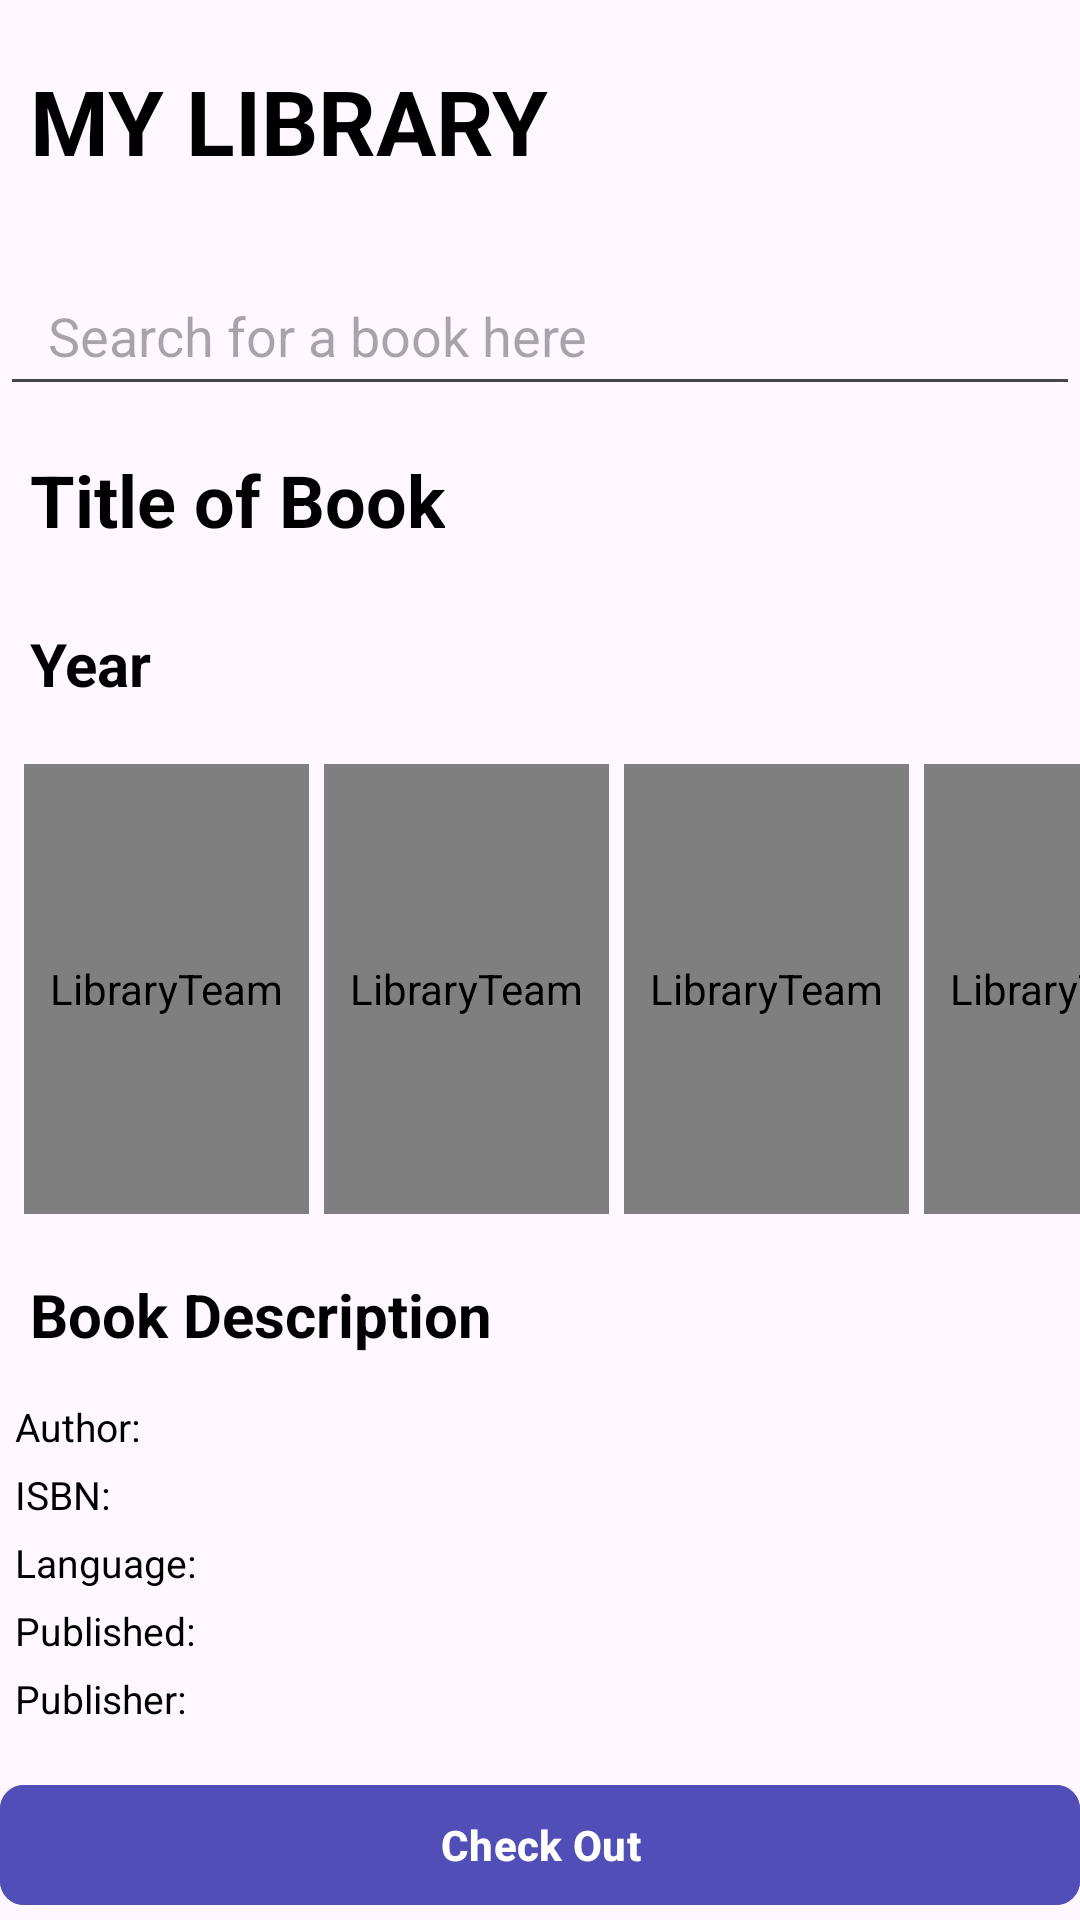

Produce the Android XML layout that renders to this screen, including the resource entries it uses.
<!-- AndroidManifest.xml: application theme Theme.LibraryTeam -->
<!-- res/layout/book_view.xml -->
<?xml version="1.0" encoding="utf-8"?>
<androidx.constraintlayout.widget.ConstraintLayout xmlns:android="http://schemas.android.com/apk/res/android"
    xmlns:app="http://schemas.android.com/apk/res-auto"
    xmlns:tools="http://schemas.android.com/tools"
    android:id="@+id/main"
    android:layout_width="match_parent"
    android:layout_height="match_parent"
    tools:context=".MainActivity">

    <ImageView
        android:layout_width="23dp"
        android:layout_height="19dp"
        android:layout_marginTop="25dp"
        android:contentDescription="@string/app_name"
        android:src="@drawable/baseline_close_24"
        app:layout_constraintEnd_toEndOf="parent"
        app:layout_constraintTop_toTopOf="parent" />

    <TextView
        android:id="@+id/textLibraryName"
        android:layout_width="wrap_content"
        android:layout_height="wrap_content"
        android:text="@string/my_library"
        android:textStyle="bold"
        android:textSize="30sp"
        android:textColor="@color/black"
        android:padding="10dp"
        android:layout_marginEnd="100dp"
        android:layout_marginTop="10dp"
        app:layout_constraintTop_toTopOf="parent"
        app:layout_constraintStart_toStartOf="parent"/>

    <EditText
        android:id="@+id/inputSearch"
        android:layout_width="match_parent"
        android:layout_height="50dp"
        android:layout_marginTop="15dp"
        android:hint="@string/search_for_a_book_here"
        android:imeOptions="actionNext"
        android:importantForAutofill="no"
        android:inputType="text"
        android:paddingStart="16dp"
        android:paddingEnd="16dp"
        android:textSize="18sp"
        app:layout_constraintStart_toStartOf="@id/textLibraryName"
        app:layout_constraintTop_toBottomOf="@id/textLibraryName"
        app:layout_constraintBottom_toTopOf="@id/textBookName"
        />

    <TextView
        android:id="@+id/textBookName"
        android:layout_width="wrap_content"
        android:layout_height="wrap_content"
        android:text="@string/title_of_book"
        android:textStyle="bold"
        android:textSize="24sp"
        android:textColor="@color/black"
        android:layout_marginTop="5dp"
        android:layout_marginBottom="5dp"
        android:padding="10dp"
        app:layout_constraintStart_toStartOf="@+id/inputSearch"
        app:layout_constraintTop_toBottomOf="@+id/inputSearch"/>

    <TextView
        android:id="@+id/textBookYear"
        android:layout_width="wrap_content"
        android:layout_height="wrap_content"
        android:text="@string/year"
        android:textStyle="bold"
        android:textSize="20sp"
        android:textColor="@color/black"
        android:layout_marginTop="5dp"
        android:layout_marginBottom="5dp"
        android:padding="10dp"
        app:layout_constraintStart_toStartOf="@+id/textBookName"
        app:layout_constraintTop_toBottomOf="@+id/textBookName"/>

    <com.makeramen.roundedimageview.RoundedImageView
        android:id="@+id/imageBookCover"
        android:layout_width="95dp"
        android:layout_height="150dp"
        android:layout_marginTop="10dp"
        android:layout_marginStart="8dp"
        android:layout_marginBottom="10dp"
        android:scaleType="centerCrop"
        android:contentDescription="@string/app_name"
        app:riv_corner_radius="12dp"
        app:layout_constraintStart_toStartOf="@id/inputSearch"
        app:layout_constraintBottom_toTopOf="@id/textBookDescription"
        app:riv_border_color="@color/black"
        app:riv_border_width="2dp"/>

    <com.makeramen.roundedimageview.RoundedImageView
        android:id="@+id/imagePageOne"
        android:layout_width="95dp"
        android:layout_height="150dp"
        android:layout_marginTop="10dp"
        android:layout_marginStart="5dp"
        android:scaleType="centerCrop"
        android:contentDescription="@string/app_name"
        app:layout_constraintTop_toBottomOf="@+id/textBookYear"
        app:layout_constraintLeft_toRightOf="@id/imageBookCover"
        app:riv_corner_radius="6dp"/>

    <com.makeramen.roundedimageview.RoundedImageView
        android:id="@+id/imagePageTwo"
        android:layout_width="95dp"
        android:layout_height="150dp"
        android:layout_marginTop="10dp"
        android:layout_marginStart="5dp"
        android:scaleType="centerCrop"
        android:contentDescription="@string/app_name"
        app:layout_constraintTop_toBottomOf="@+id/textBookYear"
        app:layout_constraintLeft_toRightOf="@id/imagePageOne"
        app:riv_corner_radius="6dp"/>

    <com.makeramen.roundedimageview.RoundedImageView
        android:id="@+id/imagePageThree"
        android:layout_width="95dp"
        android:layout_height="150dp"
        android:layout_marginTop="10dp"
        android:layout_marginStart="5dp"
        android:scaleType="centerCrop"
        android:contentDescription="@string/app_name"
        app:layout_constraintTop_toBottomOf="@+id/textBookYear"
        app:layout_constraintLeft_toRightOf="@id/imagePageTwo"
        app:riv_corner_radius="6dp"/>

    <TextView
        android:id="@+id/textBookDescription"
        android:layout_width="match_parent"
        android:layout_height="wrap_content"
        android:text="@string/book_description"
        android:maxLines="8"
        android:textStyle="bold"
        android:textSize="20sp"
        android:textColor="@color/black"
        android:layout_marginTop="10dp"
        android:layout_marginBottom="10dp"
        android:padding="10dp"
        app:layout_constraintStart_toStartOf="parent"
        app:layout_constraintTop_toBottomOf="@+id/imagePageThree"/>

    <TextView
        android:id="@+id/textAuthor"
        android:layout_width="match_parent"
        android:layout_height="wrap_content"
        android:layout_margin="5dp"
        android:maxLines="1"
        android:ellipsize="end"
        android:textSize="13sp"
        android:text="@string/author"
        android:textColor="@color/black"
        app:layout_constraintStart_toStartOf="@id/inputSearch"
        app:layout_constraintTop_toBottomOf="@id/textBookDescription"/>

    <TextView
        android:id="@+id/textISBN"
        android:layout_width="match_parent"
        android:layout_height="wrap_content"
        android:layout_margin="5dp"
        android:maxLines="1"
        android:ellipsize="end"
        android:textSize="13sp"
        android:text="@string/isbn"
        android:textColor="@color/black"
        app:layout_constraintStart_toStartOf="@id/inputSearch"
        app:layout_constraintTop_toBottomOf="@id/textAuthor"/>

    <TextView
        android:id="@+id/textLanguage"
        android:layout_width="match_parent"
        android:layout_height="wrap_content"
        android:layout_margin="5dp"
        android:maxLines="1"
        android:ellipsize="end"
        android:textSize="13sp"
        android:text="@string/language"
        android:textColor="@color/black"
        app:layout_constraintStart_toStartOf="@id/inputSearch"
        app:layout_constraintTop_toBottomOf="@id/textISBN"/>

    <TextView
        android:id="@+id/textPublished"
        android:layout_width="match_parent"
        android:layout_height="wrap_content"
        android:layout_margin="5dp"
        android:maxLines="1"
        android:ellipsize="end"
        android:textSize="13sp"
        android:text="@string/published"
        android:textColor="@color/black"
        app:layout_constraintStart_toStartOf="@id/inputSearch"
        app:layout_constraintTop_toBottomOf="@id/textLanguage"/>

    <TextView
        android:id="@+id/textPublisher"
        android:layout_width="match_parent"
        android:layout_height="wrap_content"
        android:layout_margin="5dp"
        android:maxLines="1"
        android:ellipsize="end"
        android:textSize="13sp"
        android:text="@string/publisher"
        android:textColor="@color/black"
        app:layout_constraintStart_toStartOf="@id/inputSearch"
        app:layout_constraintTop_toBottomOf="@id/textPublished"/>
    <com.google.android.material.button.MaterialButton
        android:id="@+id/buttonCheckout"
        android:layout_width="match_parent"
        android:layout_height="wrap_content"
        android:text="Check Out"
        android:layout_marginTop="16dp"
        android:layout_marginBottom="16dp"
        android:textStyle="bold"
        android:textColor="@color/white"
        android:backgroundTint="#524eb7"
        app:cornerRadius="8dp"
        app:layout_constraintStart_toStartOf="@id/inputSearch"
        app:layout_constraintTop_toBottomOf="@id/textPublisher"/>




</androidx.constraintlayout.widget.ConstraintLayout>
<!-- resources referenced by this layout -->
<resources>
  <color name="black">#FF000000</color>
  <color name="white">#FFFFFFFF</color>
  <string name="app_name">LibraryTeam</string>
  <string name="author">Author:</string>
  <string name="book_description">Book Description</string>
  <string name="isbn">ISBN:</string>
  <string name="language">Language:</string>
  <string name="my_library">MY LIBRARY</string>
  <string name="published">Published:</string>
  <string name="publisher">Publisher:</string>
  <string name="search_for_a_book_here">Search for a book here</string>
  <string name="title_of_book">Title of Book</string>
  <string name="year">Year</string>
  <style name="Theme.LibraryTeam" parent="Base.Theme.LibraryTeam" />
  <style name="Base.Theme.LibraryTeam" parent="Theme.Material3.DayNight.NoActionBar">
          
          
      </style>
</resources>
